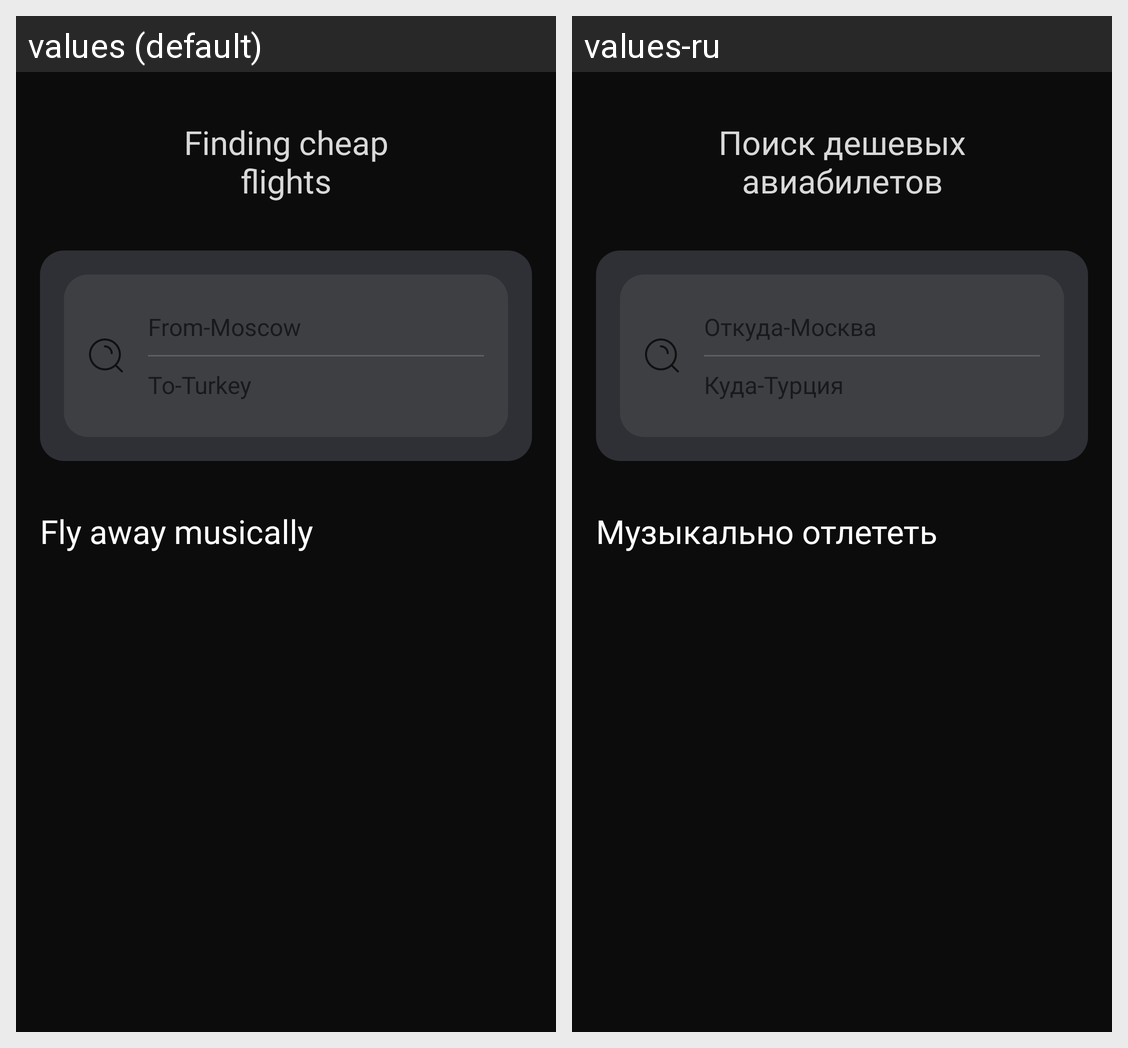

Strings drawn on this Android screen and how each of the app's shown locales translates them:
Android screen res/layout/fragment_air_ticket.xml rendered under 2 locales, left to right: values (default), values-ru. Device: Nexus 5 (rendered at 1080×1920; each locale shown at half size, 540×960, under a caption strip naming it); theme Theme.AirTickets.
Strings drawn on this screen, with the default value and each locale's value (text and hints the layout hard-codes, and strings that could not be matched under every locale, appear in the picture but are not listed):

search_airTicket_text
  values: Finding cheap flights
  values-ru: Поиск дешевых авиабилетов

hint_from
  values: From-Moscow
  values-ru: Откуда-Москва

hint_to
  values: To-Turkey
  values-ru: Куда-Турция

fly_away_musically
  values: Fly away musically
  values-ru: Музыкально отлететь
